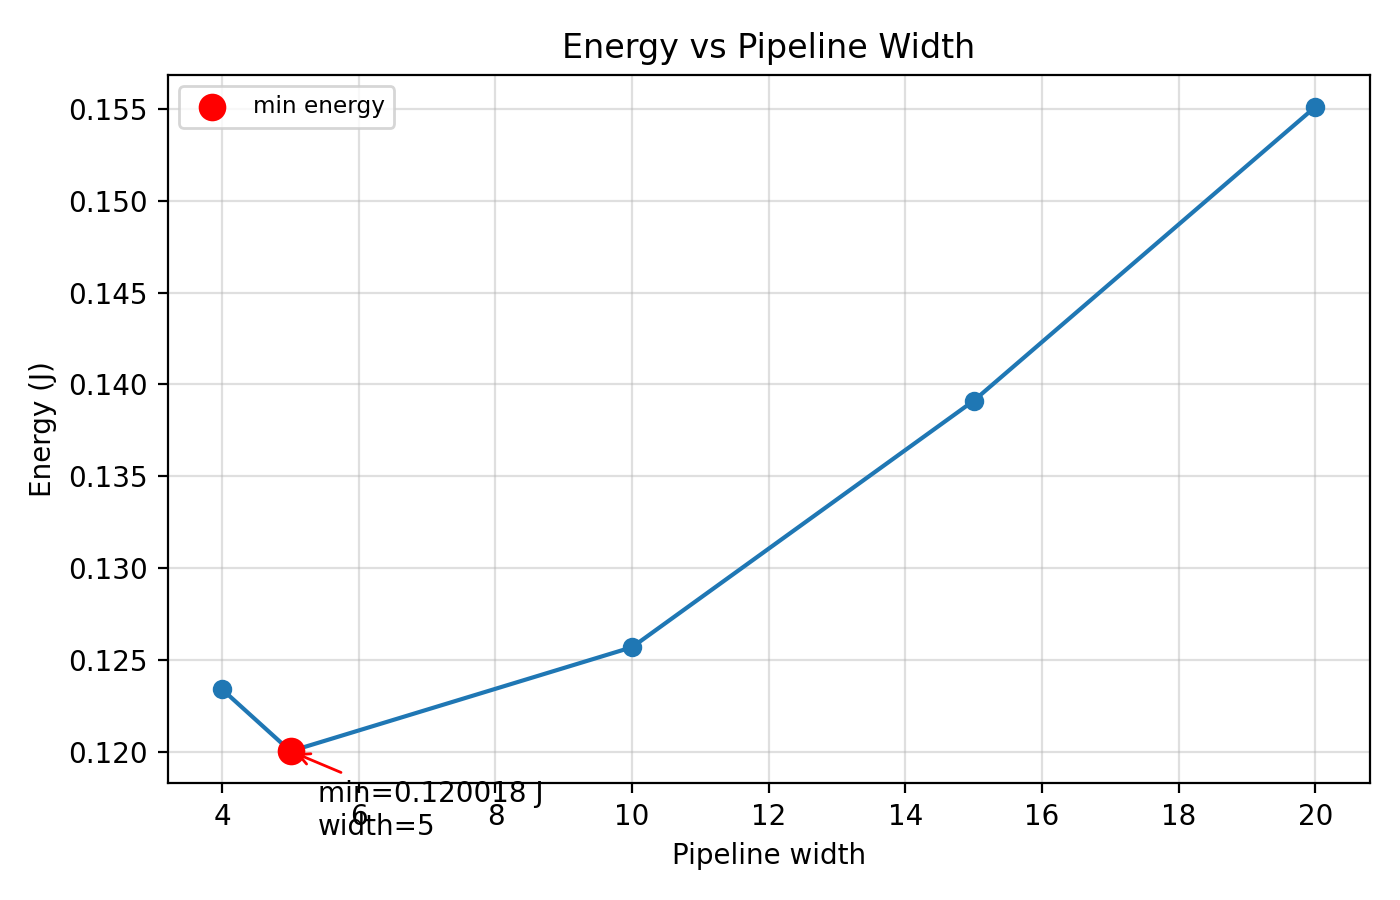

Data behind this chart, as committed beside it:
pipeline_width, energy_joules
4, 0.1234
5, 0.12
10, 0.1257
15, 0.1391
20, 0.1551
